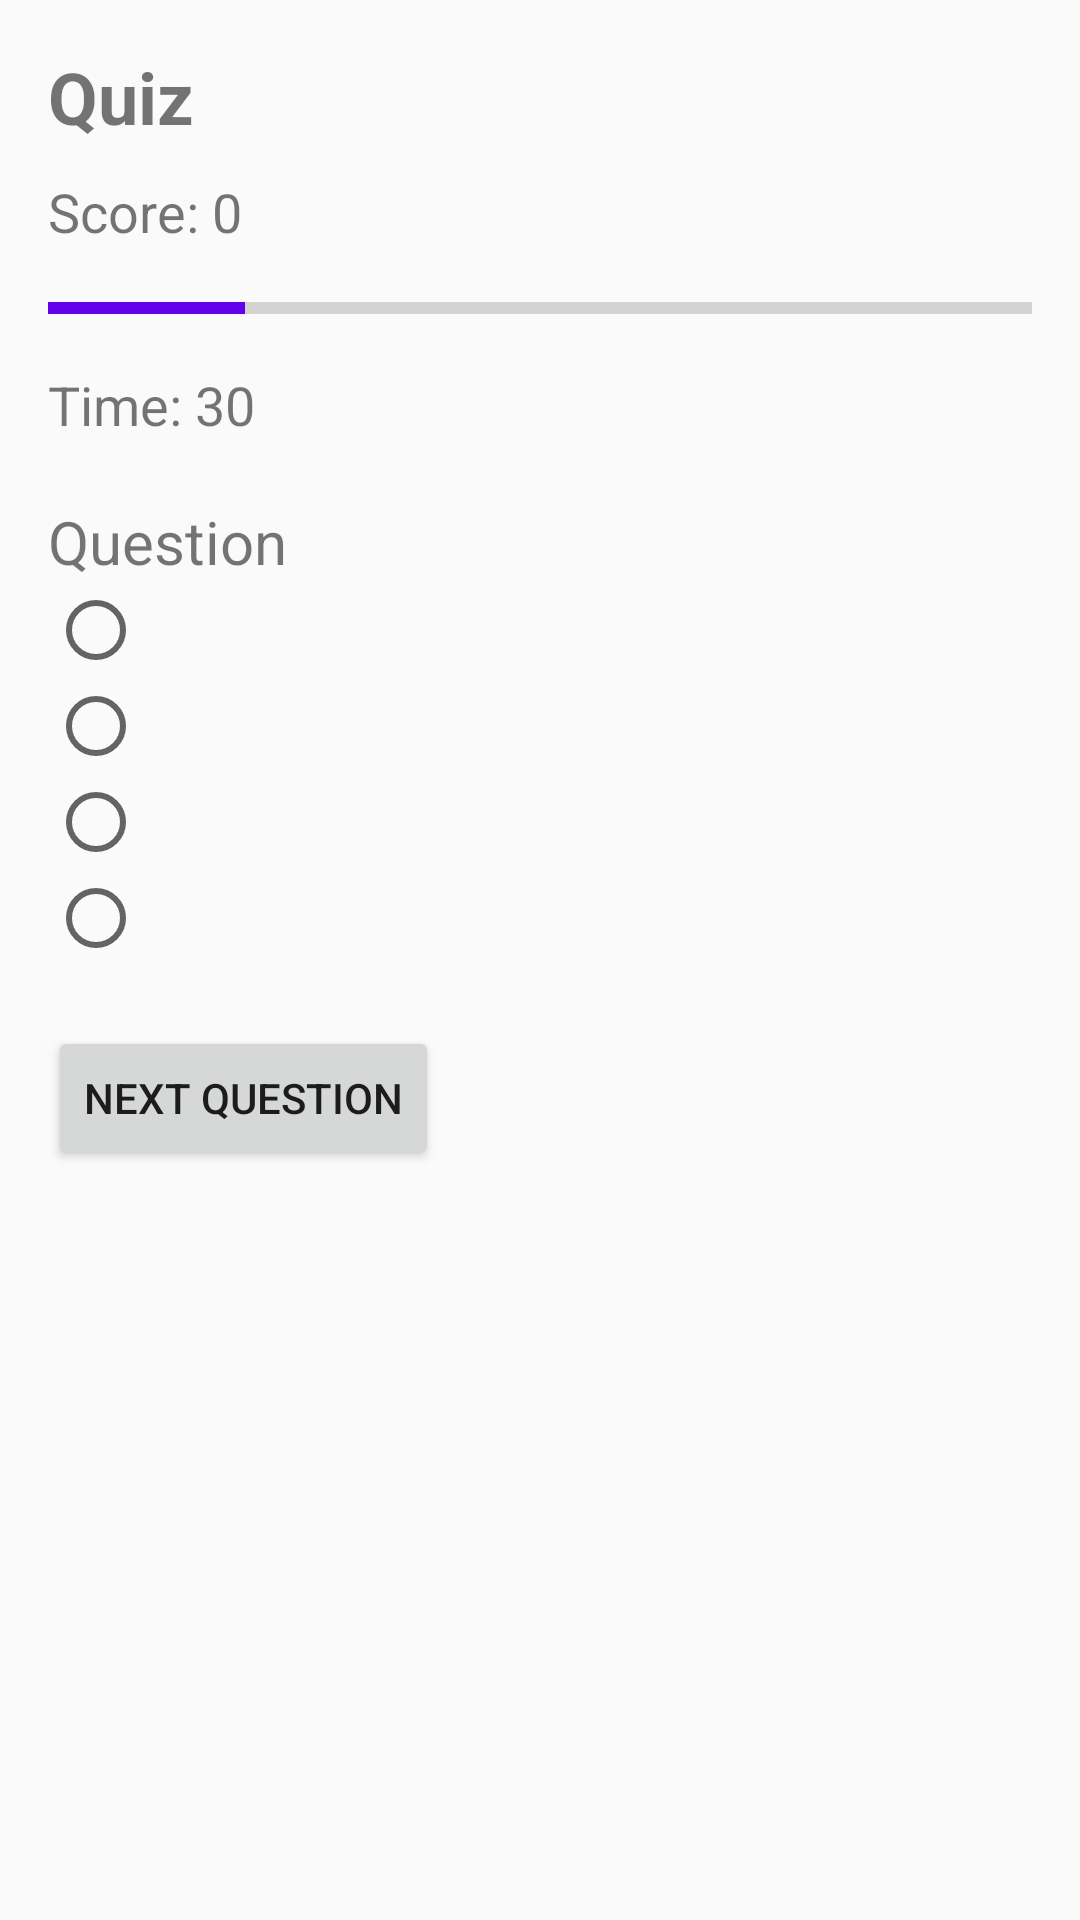

Write the Android layout XML for this screen, with the resource values it uses.
<!-- AndroidManifest.xml: application theme Theme.AksharaDeepa -->
<!-- res/layout/activity_quiz.xml -->
<?xml version="1.0" encoding="utf-8"?>
<ScrollView xmlns:android="http://schemas.android.com/apk/res/android"
    android:layout_width="match_parent"
    android:layout_height="match_parent">

    <LinearLayout
        android:layout_width="match_parent"
        android:layout_height="wrap_content"
        android:orientation="vertical"
        android:padding="16dp">

        

        <TextView
            android:id="@+id/txtSubject"
            android:layout_width="wrap_content"
            android:layout_height="wrap_content"
            android:text="Quiz"
            android:textSize="24sp"
            android:textStyle="bold"/>

        

        <TextView
            android:id="@+id/txtScore"
            android:layout_width="wrap_content"
            android:layout_height="wrap_content"
            android:text="Score: 0"
            android:textSize="18sp"
            android:layout_marginTop="10dp"/>

        

        <ProgressBar
            android:id="@+id/progressBar"
            style="?android:attr/progressBarStyleHorizontal"
            android:layout_width="match_parent"
            android:layout_height="20dp"
            android:max="5"
            android:progress="1"
            android:indeterminate="false"
            android:progressTint="#6200EE"
            android:layout_marginTop="10dp"/>

        

        <TextView
            android:id="@+id/txtTimer"
            android:layout_width="wrap_content"
            android:layout_height="wrap_content"
            android:text="Time: 30"
            android:textSize="18sp"
            android:layout_marginTop="10dp"/>

        

        <TextView
            android:id="@+id/txtQuestion"
            android:layout_width="wrap_content"
            android:layout_height="wrap_content"
            android:text="Question"
            android:textSize="20sp"
            android:layout_marginTop="20dp"/>

        

        <RadioGroup
            android:id="@+id/radioGroup"
            android:layout_width="match_parent"
            android:layout_height="wrap_content">

            <RadioButton
                android:id="@+id/option1"
                android:layout_width="wrap_content"
                android:layout_height="wrap_content"/>

            <RadioButton
                android:id="@+id/option2"
                android:layout_width="wrap_content"
                android:layout_height="wrap_content"/>

            <RadioButton
                android:id="@+id/option3"
                android:layout_width="wrap_content"
                android:layout_height="wrap_content"/>

            <RadioButton
                android:id="@+id/option4"
                android:layout_width="wrap_content"
                android:layout_height="wrap_content"/>

        </RadioGroup>

        

        <Button
            android:id="@+id/btnNext"
            android:layout_width="wrap_content"
            android:layout_height="wrap_content"
            android:text="Next Question"
            android:layout_marginTop="20dp"/>

    </LinearLayout>

</ScrollView>
<!-- resources referenced by this layout -->
<resources>
  <style name="Theme.AksharaDeepa" parent="Theme.AppCompat.Light.DarkActionBar">
          <item name="colorPrimary">@color/purple_500</item>
          <item name="colorPrimaryDark">@color/purple_700</item>
          <item name="colorAccent">@color/teal_200</item>
      </style>
  <color name="purple_500">#FF6200EE</color>
  <color name="purple_700">#FF3700B3</color>
  <color name="teal_200">#FF03DAC5</color>
</resources>
